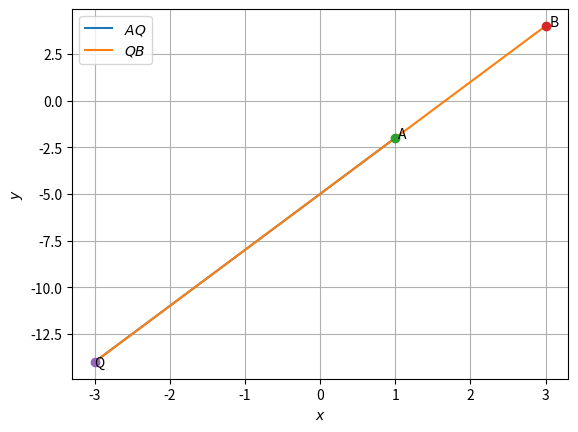

Here is the Python script that generated this plot:
# -*- coding: utf-8 -*-
"""Assignment-8(b).ipynb

Automatically generated by Colaboratory.

Original file is located at
    https://colab.research.google.com/<link-removed>
"""

# -*- coding: utf-8 -*-

"""Assignment-8.ipynb

Automatically generated by Colaboratory.

Original file is located at
    https://colab.research.google.com/<link-removed>
"""


import numpy as np

def dir_vec(A,B):
  return B-A

def norm_vec(A,B):
  return np.matmul(omat, dir_vec(A,B))

  #Orthogonal matrix
omat = np.array([[0,1],[-1,0]])

#Generate line points
def line_gen(A,B):
  len =10
  dim = A.shape[0]
  x_AB = np.zeros((dim,len))
  lam_1 = np.linspace(0,1,len)
  for i in range(len):
    temp1 = A + lam_1[i]*(B-A)
    x_AB[:,i]= temp1.T
  return x_AB

def line_dir_pt(m,A,k1,k2):
  len = 10
  dim = A.shape[0]
  x_AB = np.zeros((dim,len))
  lam_1 = np.linspace(k1,k2,len)
  for i in range(len):
    temp1 = A + lam_1[i]*m
    x_AB[:,i]= temp1.T
  return x_AB


#Intersection of two lines
def line_intersect(n1,A1,n2,A2):
  N=np.vstack((n1,n2))
  p = np.zeros(2)
  p[0] = n1@A1
  p[1] = n2@A2
  #Intersection
  P=np.linalg.inv(N)@p
  return P

#Intersection of two lines
def perp_foot(n,cn,P):
  m = omat@n
  N=np.block([[n],[m]])
  p = np.zeros(2)
  p[0] = cn
  p[1] = m@P
  #Intersection
  x_0=np.linalg.inv(N)@p
  return x_0

import numpy as np
import matplotlib.pyplot as plt
import math

A= np.array([1,-2,3])
B= np.array([3,4,-5])
m=2
n=3


#Section point
Q = (m*B-n*A)/(m-n)
print(Q)


#Generating all lines
x_AQ = line_gen(A,Q)
x_QB = line_gen(Q,B)

#Plotting all lines
plt.plot(x_AQ[0,:],x_AQ[1,:],label='$AQ$')
plt.plot(x_QB[0,:],x_QB[1,:],label='$QB$')

plt.plot(A[0], A[1], 'o')
plt.text(A[0] * (1 + 0.03), A[1] * (1) , 'A')
plt.plot(B[0], B[1], 'o')
plt.text(B[0] * (1 + 0.02), B[1] * (1) , 'B')
plt.plot(Q[0], Q[1], 'o')
plt.text(Q[0] * (1), Q[1] * (1 + 0.02) , 'Q')

plt.xlabel('$x$')
plt.ylabel('$y$')
plt.legend(loc='best')
plt.grid() # minor

plt.show()